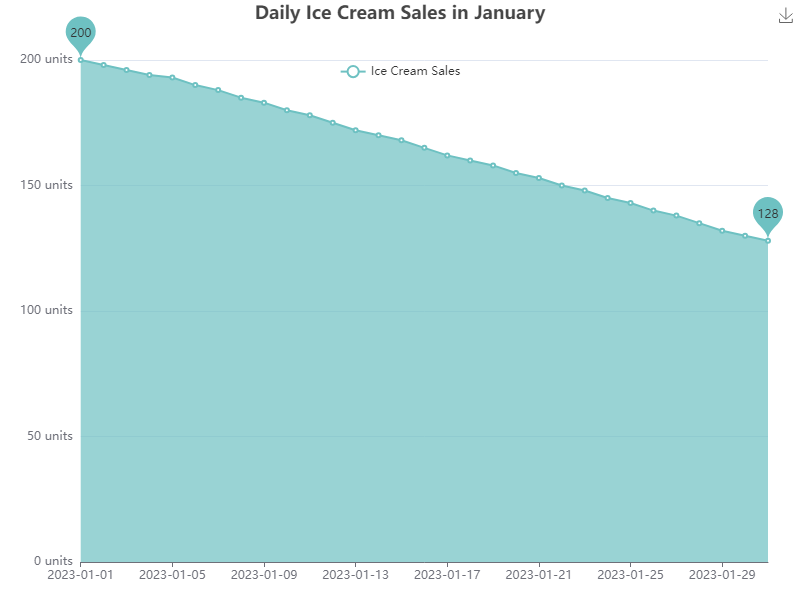

Data behind this chart, as committed beside it:
Date, Ice Cream Sales
2023-01-01, 200
2023-01-02, 198
2023-01-03, 196
2023-01-04, 194
2023-01-05, 193
2023-01-06, 190
2023-01-07, 188
2023-01-08, 185
2023-01-09, 183
2023-01-10, 180
2023-01-11, 178
2023-01-12, 175
2023-01-13, 172
2023-01-14, 170
2023-01-15, 168
2023-01-16, 165
2023-01-17, 162
2023-01-18, 160
2023-01-19, 158
2023-01-20, 155
2023-01-21, 153
2023-01-22, 150
2023-01-23, 148
2023-01-24, 145
2023-01-25, 143
2023-01-26, 140
2023-01-27, 138
2023-01-28, 135
2023-01-29, 132
2023-01-30, 130
2023-01-31, 128
